8-way image classification set "car_body_style" from GitHub (agustinemartinez/ia-rna-image-classification); label vocabulary: convertible, coupe, hatchback, minivan, pickup, SUV, sedan, truck.

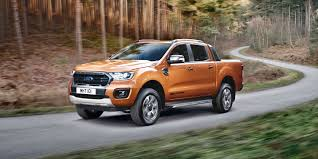
Label: pickup

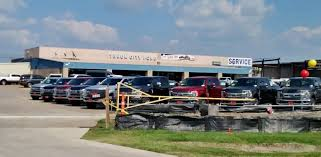
Label: truck

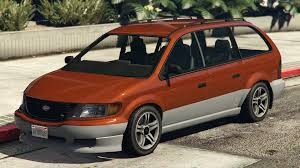
Label: minivan

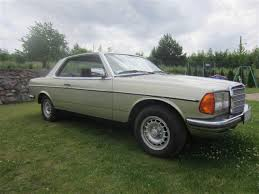
Label: coupe

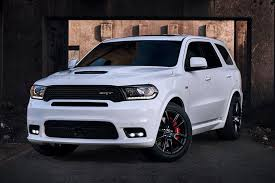
Label: SUV

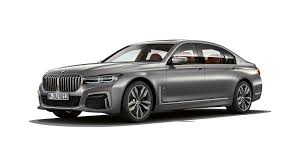
Label: sedan
